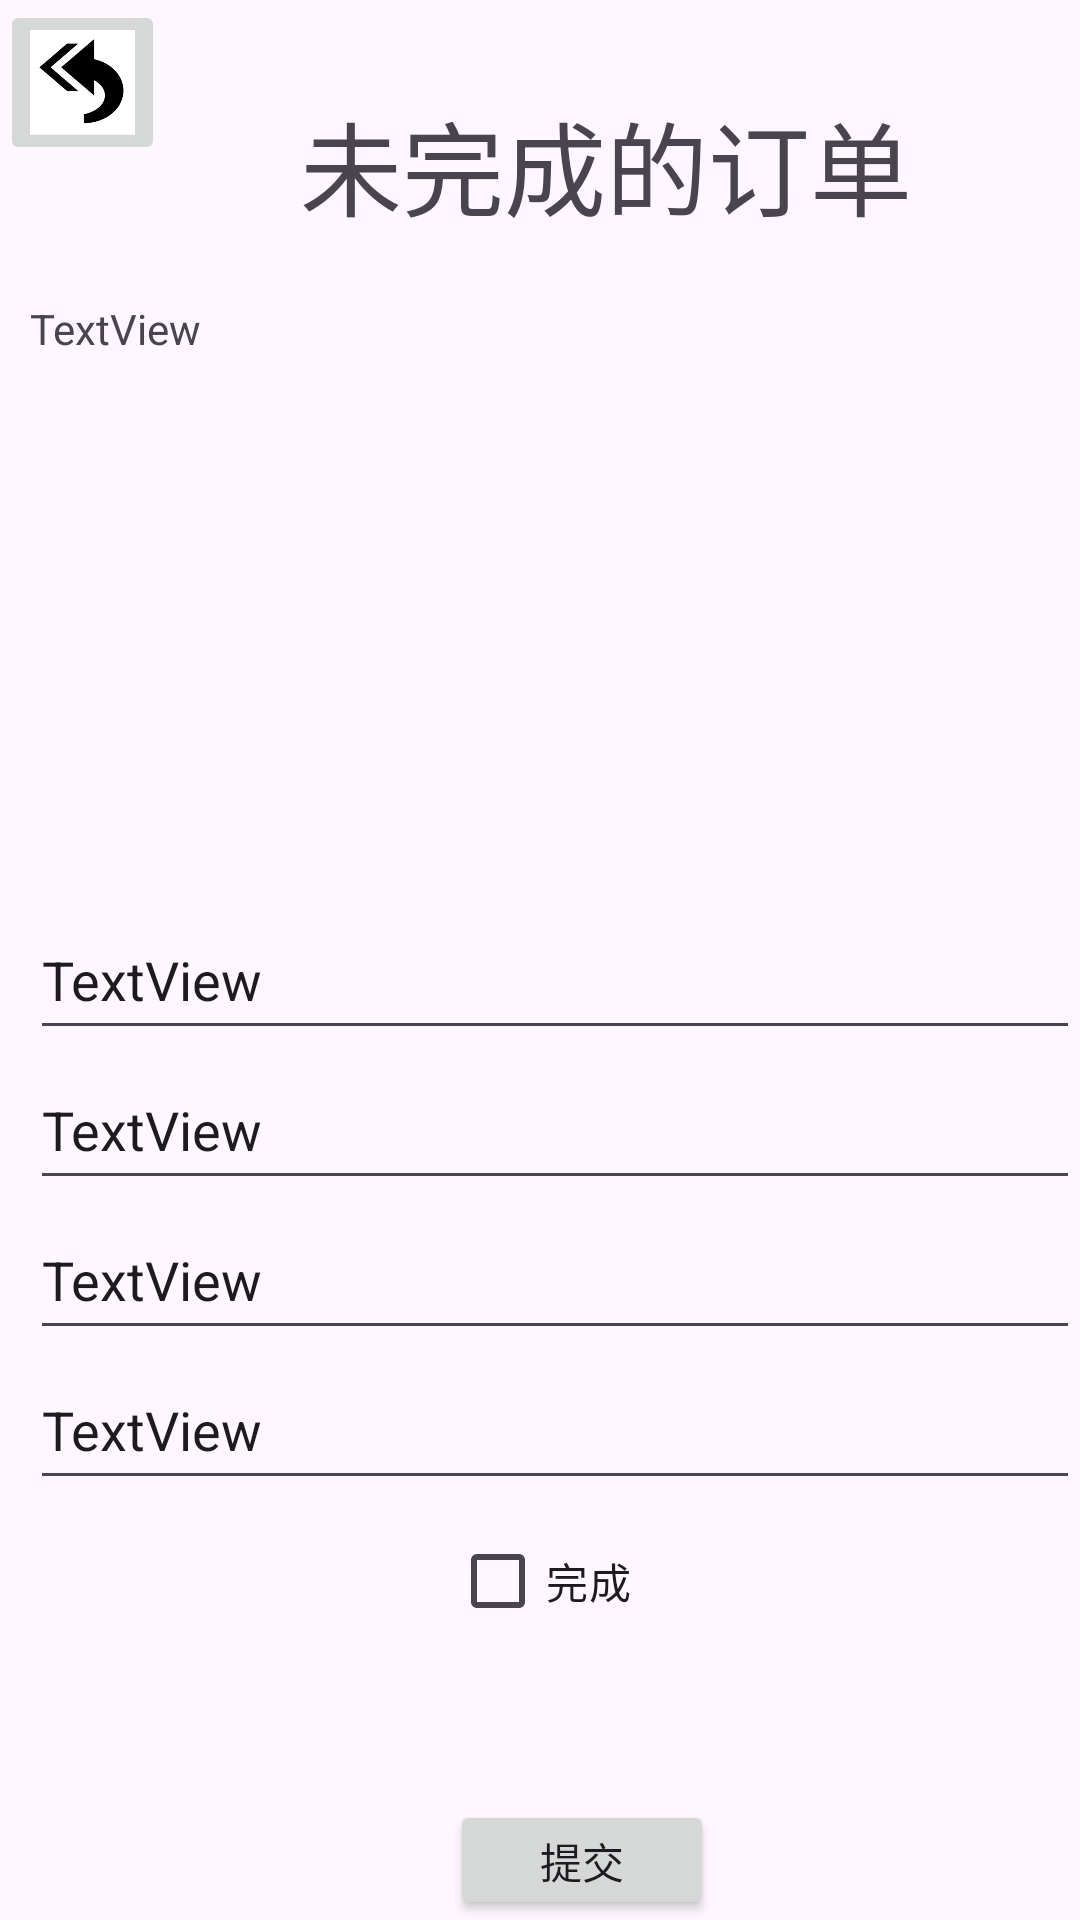

Android layout source for this screen:
<!-- AndroidManifest.xml: application theme Theme.Expressage -->
<!-- res/layout/incomplete.xml -->
<?xml version="1.0" encoding="utf-8"?>
<RelativeLayout xmlns:android="http://schemas.android.com/apk/res/android"
    xmlns:app="http://schemas.android.com/apk/res-auto"
    xmlns:tools="http://schemas.android.com/tools"
    android:layout_width="match_parent"
    android:layout_height="match_parent">

    
    
    
    
    
    
    

    <CheckBox
        android:id="@+id/finish"
        android:layout_width="102dp"
        android:layout_height="54dp"
        android:layout_marginLeft="150dp"
        android:layout_marginTop="500dp"
        android:text="完成" />

    <ImageButton
        android:id="@+id/btn_back"
        android:layout_width="55dp"
        android:layout_height="55dp"
        android:scaleType="centerCrop"
        app:srcCompat="@drawable/back" />

    <TextView
        android:id="@+id/button3"
        android:layout_width="wrap_content"
        android:layout_height="wrap_content"
        android:layout_marginLeft="100dp"
        android:layout_marginTop="30dp"
        android:text="未完成的订单"
        android:textAppearance="@style/TextAppearance.AppCompat.Display1" />

    <TextView
        android:id="@+id/show"
        android:layout_width="350dp"
        android:layout_height="200dp"
        android:layout_marginLeft="10dp"
        android:layout_marginTop="100dp"
        android:text="TextView" />

    <EditText
        android:id="@+id/send_info"
        android:layout_width="350dp"
        android:layout_height="50dp"
        android:layout_marginLeft="10dp"
        android:layout_marginTop="300dp"
        android:text="TextView" />

    <EditText
        android:id="@+id/get_info"
        android:layout_width="350dp"
        android:layout_height="50dp"
        android:layout_marginLeft="10dp"
        android:layout_marginTop="350dp"
        android:text="TextView" />

    <EditText
        android:id="@+id/name"
        android:layout_width="350dp"
        android:layout_height="50dp"
        android:layout_marginLeft="10dp"
        android:layout_marginTop="400dp"
        android:text="TextView" />

    <EditText
        android:id="@+id/phone"
        android:layout_width="350dp"
        android:layout_height="50dp"
        android:layout_marginLeft="10dp"
        android:layout_marginTop="450dp"
        android:text="TextView" />

    <Button
        android:id="@+id/submit"
        android:layout_width="wrap_content"
        android:layout_height="wrap_content"
        android:layout_marginLeft="150dp"
        android:layout_marginTop="600dp"
        android:text="提交" />

</RelativeLayout>
<!-- resources referenced by this layout -->
<resources>
  <!-- drawable back: png bitmap (drawable, 12683 bytes) -->
  <!-- drawable example2: jpg bitmap (drawable, 134360 bytes) -->
  <style name="Theme.Expressage" parent="Base.Theme.Expressage" />
  <style name="Base.Theme.Expressage" parent="Theme.Material3.DayNight.NoActionBar">
          
          
      </style>
</resources>
